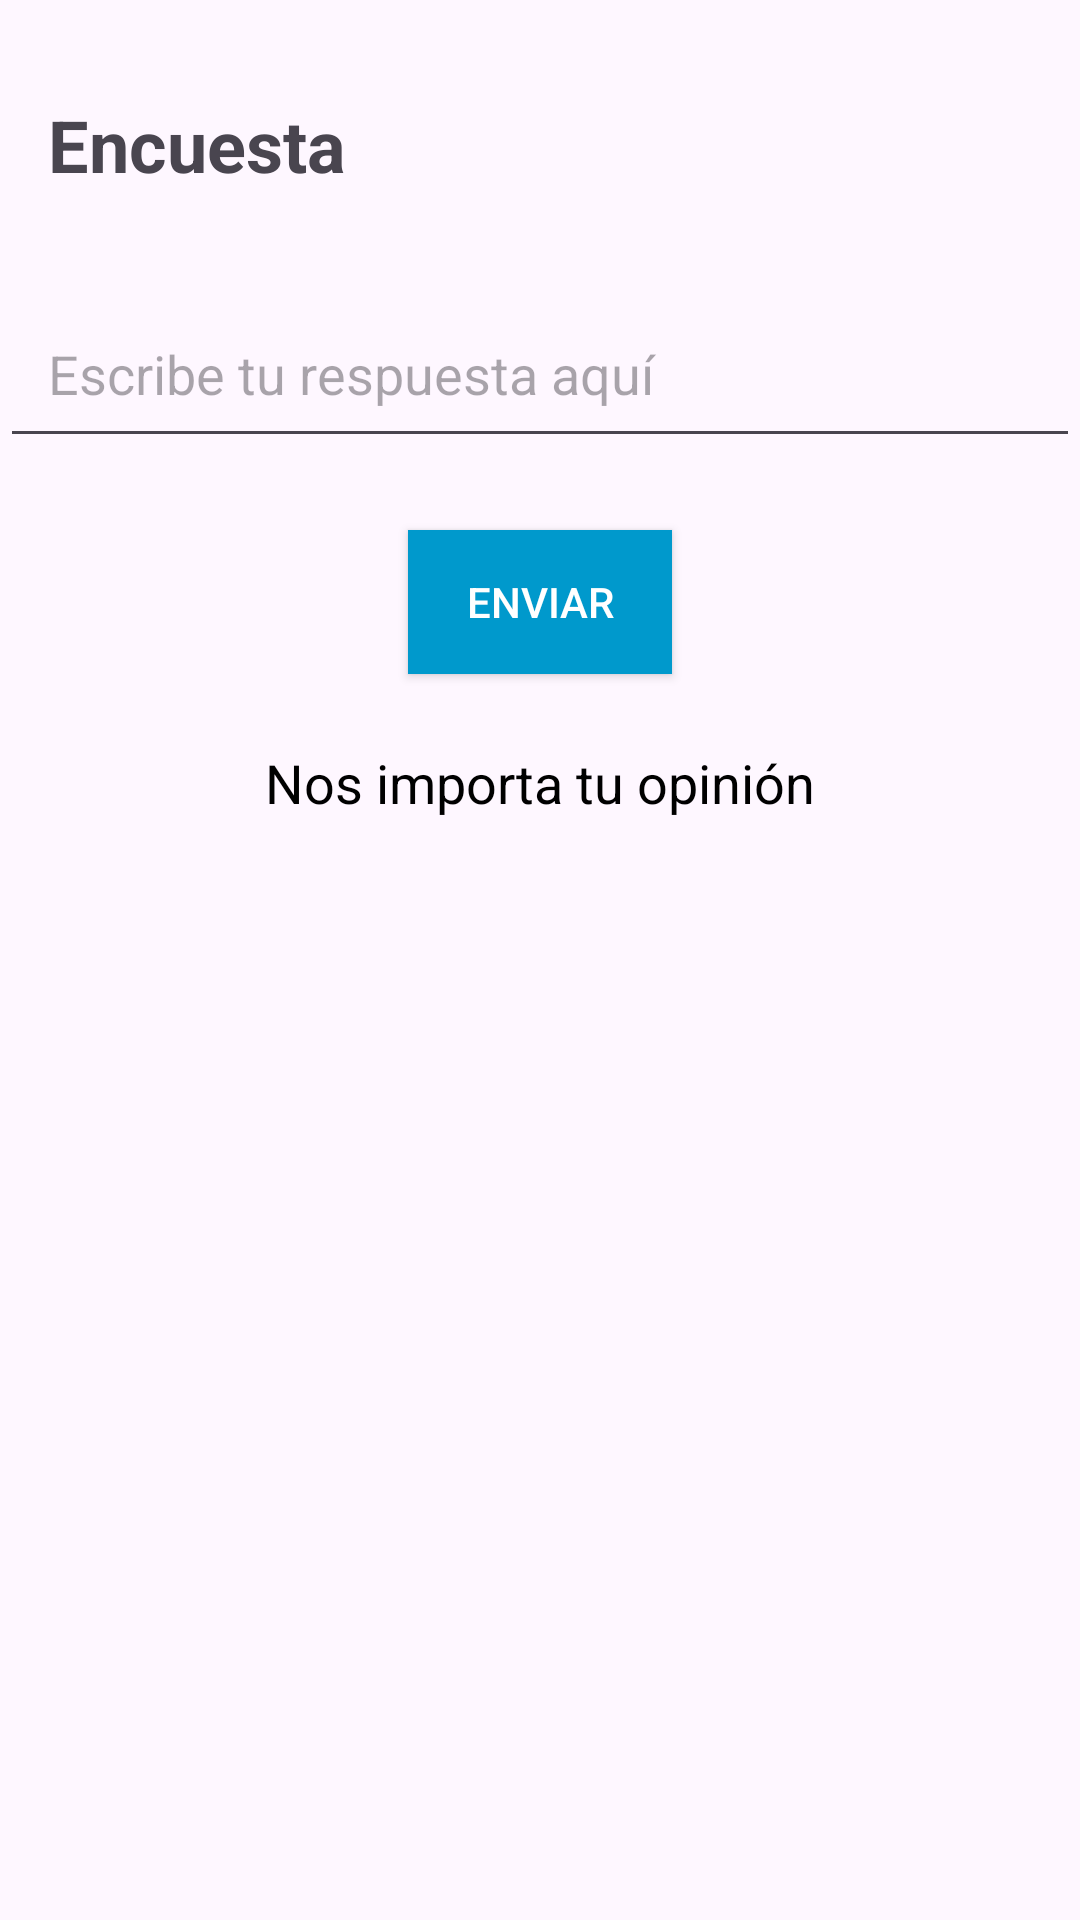

Layout XML and referenced resources for this Android screen:
<!-- AndroidManifest.xml: application theme Theme.Pmdm_ut04_tarea04 -->
<!-- res/layout/encuesta.xml -->
<?xml version="1.0" encoding="utf-8"?>
<androidx.constraintlayout.widget.ConstraintLayout xmlns:android="http://schemas.android.com/apk/res/android"
    xmlns:app="http://schemas.android.com/apk/res-auto"
    xmlns:tools="http://schemas.android.com/tools"
    android:layout_width="match_parent"
    android:layout_height="match_parent"
    tools:context=".Encuesta">

    
    <TextView
        android:id="@+id/tituloEncuesta"
        android:layout_width="wrap_content"
        android:layout_height="wrap_content"
        android:text="Encuesta"
        android:textSize="24sp"
        android:textStyle="bold"
        app:layout_constraintTop_toTopOf="parent"
        app:layout_constraintStart_toStartOf="parent"
        android:layout_marginTop="32dp"
        android:layout_marginStart="16dp"/>

    
    <EditText
        android:id="@+id/respuestaEditText"
        android:layout_width="0dp"
        android:layout_height="wrap_content"
        android:hint="Escribe tu respuesta aquí"
        app:layout_constraintTop_toBottomOf="@+id/tituloEncuesta"
        app:layout_constraintStart_toStartOf="parent"
        app:layout_constraintEnd_toEndOf="parent"
        android:layout_marginTop="32dp"
        android:padding="16dp" />

    
    <Button
        android:id="@+id/enviarButton"
        android:layout_width="wrap_content"
        android:layout_height="wrap_content"
        android:text="Enviar"
        app:layout_constraintTop_toBottomOf="@+id/respuestaEditText"
        app:layout_constraintStart_toStartOf="parent"
        app:layout_constraintEnd_toEndOf="parent"
        android:layout_marginTop="24dp"
        android:padding="12dp"
        android:background="@android:color/holo_blue_dark"
        android:textColor="@android:color/white"/>

    
    <TextView
        android:id="@+id/mensajeTextView"
        android:layout_width="wrap_content"
        android:layout_height="wrap_content"
        android:text="Nos importa tu opinión"
        android:textSize="18sp"
        app:layout_constraintTop_toBottomOf="@+id/enviarButton"
        app:layout_constraintStart_toStartOf="parent"
        app:layout_constraintEnd_toEndOf="parent"
        android:layout_marginTop="24dp"
        android:layout_marginBottom="32dp"
        android:textColor="@android:color/black"/>

</androidx.constraintlayout.widget.ConstraintLayout>
<!-- resources referenced by this layout -->
<resources>
  <style name="Theme.Pmdm_ut04_tarea04" parent="Base.Theme.Pmdm_ut04_tarea04" />
  <style name="Base.Theme.Pmdm_ut04_tarea04" parent="Theme.Material3.DayNight.NoActionBar">
          
          
      </style>
</resources>
